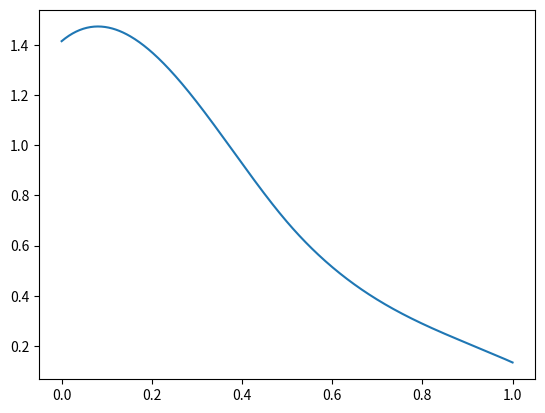

Write Python code to recreate this figure.
import numpy as np
from scipy.integrate import odeint, solve_ivp
import matplotlib.pyplot as plt
import math
from scipy.interpolate import make_interp_spline

# Our time-dependent matrix
def A(t):
  return np.array([[np.sin(t), np.cos(t)], [-(np.cos(t)), np.sin(t)]])

# Value of our ZNN parameter
gamma = 1000

def equation(t, state):
    x11, x12, x21, x22 = state

    # The following equations come after simplifying the initial ZNN equation
    #E'(t) = -γ*Φ(E(t)) where E is our Zhang Function A(t)*X(t) - I

    dx11 = gamma*np.sin(t)  + x21 - gamma*x11
    dx12 = -1*gamma*np.cos(t) + x22 - gamma*x12
    dx21 = gamma*np.cos(t) - x11 - gamma*x21
    dx22 = gamma*np.sin(t) - x12 - gamma*x22

    return [dx11, dx12, dx21, dx22]

y0 = [0, 0, 0, 0]

total_span = (0.0, 100.0) #use this for the entire time bouund
times_graph = np.linspace(total_span[0], total_span[1], 500)

t = math.pi/2
value_span = (t, t + 0.01)
times_fixed = np.linspace(value_span[0], value_span[1], 1)

result_solve_ivp_graph = solve_ivp(equation, total_span, y0)
result_solve_ivp_fixed = solve_ivp(equation, value_span, y0)

# Tuple of outputs for each of the element the associated X(t)
#matrix and times at which it's calculated
time = result_solve_ivp_graph.t
ans11_graph = result_solve_ivp_graph.y[0]
ans12_graph = result_solve_ivp_graph.y[1]
ans21_graph = result_solve_ivp_graph.y[2]
ans22_graph = result_solve_ivp_graph.y[3]

ans11_fixed = result_solve_ivp_fixed.y[0]
ans12_fixed = result_solve_ivp_fixed.y[1]
ans21_fixed = result_solve_ivp_fixed.y[2]
ans22_fixed = result_solve_ivp_fixed.y[3]


A_t = []

# Values of A for the given timestamps
for i in time:
  A_t.append(A(i))

x11_t = []
x12_t = []
x21_t = []
x22_t = []

# Values of each of the elements of A
for i in A_t:
  x11_t.append(i[0][0])
  x12_t.append(i[0][1])
  x21_t.append(i[1][0])
  x22_t.append(i[1][1])

error = []

range = np.arange(0, 50)

if len(range) > 1:
  for i in range:
    # Frobenius norm of the error function A(t)*X(t) - I
    error.append((
        (x11_t[i]*ans11_graph[i] + x12_t[i]*ans21_graph[i] - 1)**2 +
        (x11_t[i]*ans12_graph[i] + x12_t[i]*ans22_graph[i])**2 +
        (x21_t[i]*ans11_graph[i] + x22_t[i]*ans21_graph[i])**2 +
        (x21_t[i]*ans12_graph[i] + x22_t[i]*ans22_graph[i] - 1)**2)**0.5)

time_bound = 1
plot_time = np.linspace(0, time_bound, 5*time_bound)

# Converts the graph from a discrete one to continuous form using interpolation
X_Y_Spline = make_interp_spline(plot_time, error[0: 5*time_bound])
X_ = np.linspace(plot_time.min(), plot_time.max(), 500)
Y_ = X_Y_Spline(X_)

# Plotting the Graph
plt.plot(X_, Y_)

ans = [[ans11_fixed[-1], ans12_fixed[-1]],[ans21_fixed[-1], ans22_fixed[-1]]]

ans = np.array(ans)

print(ans)
